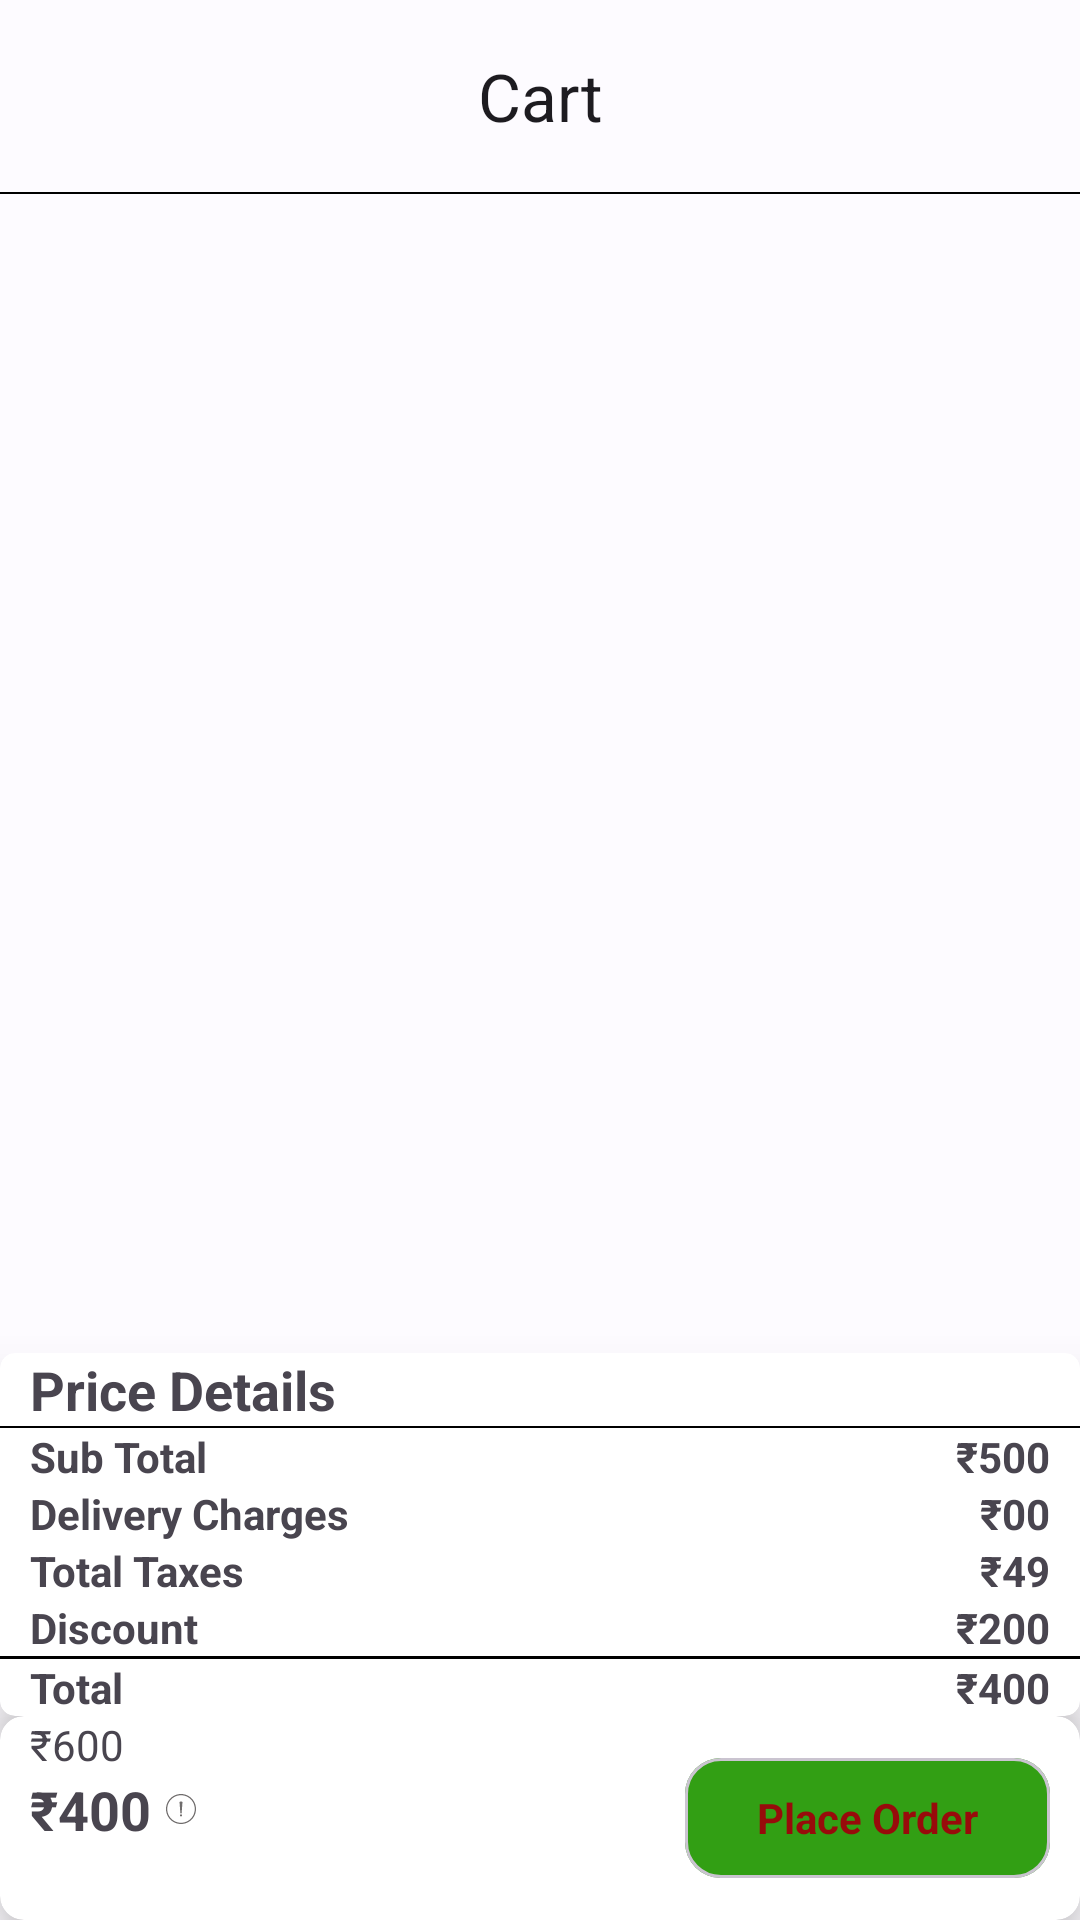

Reconstruct the res/layout file that produces this screen, plus the resources it refers to.
<!-- AndroidManifest.xml: application theme AppTheme -->
<!-- res/layout/fragment_cart.xml -->
<?xml version="1.0" encoding="utf-8"?>
<LinearLayout xmlns:android="http://schemas.android.com/apk/res/android"
    xmlns:app="http://schemas.android.com/apk/res-auto"
    xmlns:tools="http://schemas.android.com/tools"
    android:layout_width="match_parent"
    android:layout_height="match_parent"
    android:orientation="vertical"
    tools:context=".CartActivity">

    <com.google.android.material.appbar.MaterialToolbar
        android:id="@+id/back"
        android:layout_width="match_parent"
        android:layout_height="wrap_content"
        app:navigationIcon="@drawable/baseline_arrow_back_24"
        app:title="Cart"
        app:titleCentered="true" />

    <View
        android:layout_width="match_parent"
        android:layout_height="0.5dp"
        android:background="@color/black" />

    <androidx.core.widget.NestedScrollView
        android:layout_width="match_parent"
        android:layout_height="wrap_content"
        android:layout_weight="1">

        <LinearLayout
            android:layout_width="match_parent"
            android:layout_height="wrap_content"
            android:orientation="vertical">

            <androidx.recyclerview.widget.RecyclerView
                android:id="@+id/rvCart"
                android:layout_width="match_parent"
                android:layout_height="wrap_content"

                android:orientation="vertical"
                app:layoutManager="androidx.recyclerview.widget.LinearLayoutManager" />
        </LinearLayout>
    </androidx.core.widget.NestedScrollView>

    <androidx.cardview.widget.CardView
        android:layout_width="match_parent"
        android:layout_height="wrap_content"
        android:background="#D3D0D0"
        app:cardCornerRadius="5dp"
        app:cardElevation="10dp">

        <LinearLayout
            android:layout_width="match_parent"
            android:layout_height="wrap_content"
            android:orientation="vertical">

            <LinearLayout
                android:layout_width="match_parent"
                android:layout_height="wrap_content"
                android:orientation="horizontal">

                <TextView
                    android:id="@+id/tvPriceDetail"
                    android:layout_width="wrap_content"
                    android:layout_height="wrap_content"
                    android:layout_marginHorizontal="10dp"
                    android:layout_weight="1"
                    android:text="Price Details"
                    android:textSize="18dp"
                    android:textStyle="bold" />

            </LinearLayout>

            <View
                android:id="@+id/vPriceDetails"
                android:layout_width="match_parent"
                android:layout_height=".5dp"
                android:background="@color/black" />

            <LinearLayout
                android:layout_width="match_parent"
                android:layout_height="wrap_content"
                android:orientation="horizontal">

                <TextView

                    android:layout_width="wrap_content"
                    android:layout_height="wrap_content"
                    android:layout_marginHorizontal="10dp"
                    android:layout_weight="1"
                    android:text="Sub Total"
                    android:textStyle="bold" />

                <TextView
                    android:id="@+id/tvSubTotal"
                    android:layout_width="wrap_content"
                    android:layout_height="wrap_content"
                    android:layout_marginHorizontal="10dp"
                    android:text="₹500"
                    android:textStyle="bold" />
            </LinearLayout>

            <LinearLayout
                android:layout_width="match_parent"
                android:layout_height="wrap_content"
                android:orientation="horizontal">

                <TextView

                    android:layout_width="wrap_content"
                    android:layout_height="wrap_content"
                    android:layout_marginHorizontal="10dp"
                    android:layout_weight="1"
                    android:text="Delivery Charges"
                    android:textStyle="bold" />

                <TextView
                    android:id="@+id/tvDelivery"
                    android:layout_width="wrap_content"
                    android:layout_height="wrap_content"
                    android:layout_marginHorizontal="10dp"
                    android:text="₹00"
                    android:textStyle="bold" />
            </LinearLayout>

            <LinearLayout
                android:layout_width="match_parent"
                android:layout_height="wrap_content"
                android:orientation="horizontal">

                <TextView

                    android:layout_width="wrap_content"
                    android:layout_height="wrap_content"
                    android:layout_marginHorizontal="10dp"
                    android:layout_weight="1"
                    android:text="Total Taxes"
                    android:textStyle="bold" />

                <TextView
                    android:id="@+id/tvTotalTaxes"
                    android:layout_width="wrap_content"
                    android:layout_height="wrap_content"
                    android:layout_marginHorizontal="10dp"
                    android:text="₹49"
                    android:textStyle="bold" />
            </LinearLayout>

            <LinearLayout
                android:layout_width="match_parent"
                android:layout_height="wrap_content"
                android:orientation="horizontal">

                <TextView

                    android:layout_width="wrap_content"
                    android:layout_height="wrap_content"
                    android:layout_marginHorizontal="10dp"
                    android:layout_weight="1"
                    android:text="Discount"
                    android:textStyle="bold" />

                <TextView
                    android:id="@+id/tvDiscount"
                    android:layout_width="wrap_content"
                    android:layout_height="wrap_content"
                    android:layout_marginHorizontal="10dp"
                    android:text="₹200"
                    android:textStyle="bold" />
            </LinearLayout>

            <View
                android:id="@+id/vPrice"
                android:layout_width="match_parent"
                android:layout_height="1dp"
                android:background="@color/black" />

            <LinearLayout
                android:layout_width="match_parent"
                android:layout_height="wrap_content"
                android:orientation="horizontal">

                <TextView

                    android:layout_width="wrap_content"
                    android:layout_height="wrap_content"
                    android:layout_marginHorizontal="10dp"
                    android:layout_weight="1"
                    android:text="Total"
                    android:textStyle="bold" />

                <TextView
                    android:id="@+id/tvTotal"
                    android:layout_width="wrap_content"
                    android:layout_height="wrap_content"
                    android:layout_marginHorizontal="10dp"
                    android:text="₹400"
                    android:textStyle="bold" />
            </LinearLayout>
        </LinearLayout>
    </androidx.cardview.widget.CardView>

    <androidx.cardview.widget.CardView
        android:layout_width="match_parent"
        android:layout_height="wrap_content"
        android:background="#D3D0D0"
        app:cardCornerRadius="8dp"
        app:cardElevation="10dp">

        <LinearLayout
            android:layout_width="wrap_content"
            android:layout_height="wrap_content"
            android:layout_marginHorizontal="10dp"
            android:orientation="vertical">

            <TextView
                android:layout_width="wrap_content"
                android:layout_height="wrap_content"
                android:foreground="@drawable/not"
                android:text="₹600" />

            <LinearLayout
                android:layout_width="wrap_content"
                android:layout_height="wrap_content"
                android:orientation="horizontal">

                <TextView
                    android:id="@+id/tvTotalView"
                    android:layout_width="wrap_content"
                    android:layout_height="wrap_content"
                    android:layout_gravity="center"
                    android:text="₹400"
                    android:textSize="18dp"
                    android:textStyle="bold" />

                <ImageButton
                    android:id="@+id/tvPriceInfo"
                    android:layout_width="wrap_content"
                    android:layout_height="wrap_content"
                    android:layout_gravity="center"
                    android:background="@color/white"
                    android:padding="5dp"
                    android:src="@drawable/exclamation_round_line_icon" />
            </LinearLayout>
        </LinearLayout>
        <com.google.android.material.button.MaterialButton
            android:layout_width="wrap_content"
            android:layout_height="wrap_content"
            android:text="Place Order"
            android:textColor="#980B0B"
            android:layout_gravity="end"
            android:textStyle="bold"
            android:layout_margin="10dp"
            style="@style/Widget.Material3.CardView.Outlined"/>
    </androidx.cardview.widget.CardView>

</LinearLayout>
<!-- resources referenced by this layout -->
<resources>
  <color name="black">#FF000000</color>
  <color name="white">#FFFFFFFF</color>
  <!-- drawable not (drawable) -->
  <?xml version="1.0" encoding="utf-8"?>
  <selector xmlns:android="http://schemas.android.com/apk/res/android">
      <item android:state_pressed="false">
          <shape android:shape="line">
              <stroke android:width="2dp" android:color="#177E17"/>
          </shape>
      </item>
  </selector>
  <color name="md_theme_light_onPrimary">#FFFFFF</color>
  <color name="md_theme_light_primaryContainer">#B1ECFF</color>
  <color name="md_theme_light_onPrimaryContainer">#001F27</color>
  <color name="md_theme_light_secondary">#006C47</color>
  <color name="md_theme_light_onSecondary">#FFFFFF</color>
  <color name="md_theme_light_secondaryContainer">#8EF7C1</color>
  <color name="md_theme_light_onSecondaryContainer">#002112</color>
  <color name="md_theme_light_tertiary">#5E52A7</color>
  <color name="md_theme_light_onTertiary">#FFFFFF</color>
  <color name="md_theme_light_tertiaryContainer">#E5DEFF</color>
  <color name="md_theme_light_onTertiaryContainer">#190261</color>
  <color name="md_theme_light_error">#BA1A1A</color>
  <color name="md_theme_light_errorContainer">#FFDAD6</color>
  <color name="md_theme_light_onError">#FFFFFF</color>
  <color name="md_theme_light_onErrorContainer">#410002</color>
  <color name="md_theme_light_background">#FDFBFF</color>
  <color name="md_theme_light_onBackground">#001B3D</color>
  <color name="md_theme_light_surface">#FDFBFF</color>
  <color name="md_theme_light_onSurface">#001B3D</color>
  <color name="md_theme_light_surfaceVariant">#DBE4E8</color>
  <color name="md_theme_light_onSurfaceVariant">#40484B</color>
  <color name="md_theme_light_outline">#831515</color>
  <color name="md_theme_light_inverseOnSurface">#ECF0FF</color>
  <color name="md_theme_light_inverseSurface">#003062</color>
  <color name="md_theme_light_inversePrimary">#39D7FD</color>
</resources>
